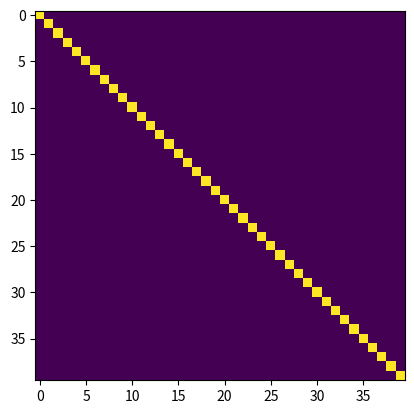

Python code for this plot: (Note: this script raises an exception after producing the figure.)
# Authors: Pierre Ablin <[email redacted]>
#
# License: MIT
from time import time

import numpy as np


def transform_set(M, D):
    # apply matrix M to first dim of D
    K, N, _ = D.shape
    op = np.zeros((K, N, N))
    for i, d in enumerate(D):  # enumerate goes along 1st dimension (aka batches)
        op[i] = M.dot(d.dot(M.T))
    return op


def ajd_pham(X, tol=1e-14, max_iter=1000, return_B_list=False, verbose=False):
    """
    This function comes from mne-python/decoding/csp.py
    Approximate joint diagonalization based on Pham's algorithm.
    This is a direct implementation of the PHAM's AJD algorithm [1].
    Parameters
    ----------
    X : ndarray, shape (n_epochs, n_channels, n_channels)
        A set of covariance matrices to diagonalize.
    tol : float, defaults to 1e-6
        The tolerance for stoping criterion.
    max_iter : int, defaults to 1000
        The maximum number of iteration to reach convergence.
    Returns
    -------
    V : ndarray, shape (n_channels, n_channels)
        The diagonalizer.
    D : ndarray, shape (n_epochs, n_channels, n_channels)
        The set of quasi diagonal matrices.
    References
    ----------
    .. [1] Pham, Dinh Tuan. "Joint approximate diagonalization of positive
           definite Hermitian matrices." SIAM Journal on Matrix Analysis and
           Applications 22, no. 4 (2001): 1136-1152.
    """
    # Adapted from http://github.com/alexandrebarachant/pyRiemann
    t0 = time()
    n_epochs = X.shape[0]

    C_mean = np.mean(X, axis=0)
    d, p = np.linalg.eigh(C_mean)
    V = p.T / np.sqrt(d[:, None])
    X = transform_set(V, X)

    # Reshape input matrix
    A = np.concatenate(X, axis=0).T
    # Init variables
    n_times, n_m = A.shape
    epsilon = n_times * (n_times - 1) * tol
    t_list = []
    if return_B_list:
        B_list = []
    for it in range(max_iter):
        t_list.append(time() - t0)
        if return_B_list:
            B_list.append(V.copy())
        decr = 0
        for ii in range(1, n_times):
            for jj in range(ii):
                Ii = np.arange(ii, n_m, n_times)
                Ij = np.arange(jj, n_m, n_times)

                c1 = A[ii, Ii]
                c2 = A[jj, Ij]
                c3 = A[ii, Ij]

                g12 = np.mean(c3 / c1)
                g21 = np.mean(c3 / c2)

                omega21 = np.mean(c1 / c2)
                omega12 = np.mean(c2 / c1)
                omega = np.sqrt(omega12 * omega21)

                tmp = np.sqrt(omega21 / omega12)
                tmp1 = (tmp * g12 + g21) / (omega + 1)
                tmp2 = (tmp * g12 - g21) / max(omega - 1, 1e-9)

                h12 = tmp1 + tmp2
                h21 = np.conj((tmp1 - tmp2) / tmp)

                decr += n_epochs * (g12 * np.conj(h12) + g21 * h21) / 2.0

                tmp = 1 + 1.j * 0.5 * np.imag(h12 * h21)
                tmp = np.real(tmp + np.sqrt(tmp ** 2 - h12 * h21))
                tau = np.array([[1, -h12 / tmp], [-h21 / tmp, 1]])

                A[[ii, jj], :] = np.dot(tau, A[[ii, jj], :])
                tmp = np.c_[A[:, Ii], A[:, Ij]]
                tmp = np.reshape(tmp, (n_times * n_epochs, 2), order='F')
                tmp = np.dot(tmp, tau.T)

                tmp = np.reshape(tmp, (n_times, n_epochs * 2), order='F')
                A[:, Ii] = tmp[:, :n_epochs]
                A[:, Ij] = tmp[:, n_epochs:]
                V[[ii, jj], :] = np.dot(tau, V[[ii, jj], :])
        print(decr)
        if verbose:
            print('Iteration %d, decr : %.2e' % (it, decr))
        if decr < epsilon:
            break

    infos = {'t_list': t_list}
    if return_B_list:
        infos['B_list'] = B_list
    return V, A, infos


if __name__ == '__main__':
    from numpy.testing import assert_array_equal

    """Test approximate joint diagonalization."""
    n, p = 20, 40
    rng = np.random.RandomState(42)

    diagonals = rng.uniform(size=(n, p))
    A = rng.randn(p, p)  # mixing matrix
    C = np.array([A.dot(d[:, None] * A.T) for d in diagonals])  # dataset
    B, _, _ = ajd_pham(C)

    np.savez('test.npz', A=A, B=B, C=C)

    # check if V and Vhat are identical up to permutation and scaling
    BA = np.abs(B.dot(A))  # undo negative scaling
    BA /= np.max(BA, axis=1, keepdims=True)  # normalize to 1
    BA[np.abs(BA) < 1e-8] = 0.  # numerical tolerance

    import matplotlib.pyplot as plt
    plt.imshow(BA @ BA.T)
    plt.show()

    assert_array_equal(BA[np.lexsort(BA)], np.eye(p))  # assert identity
